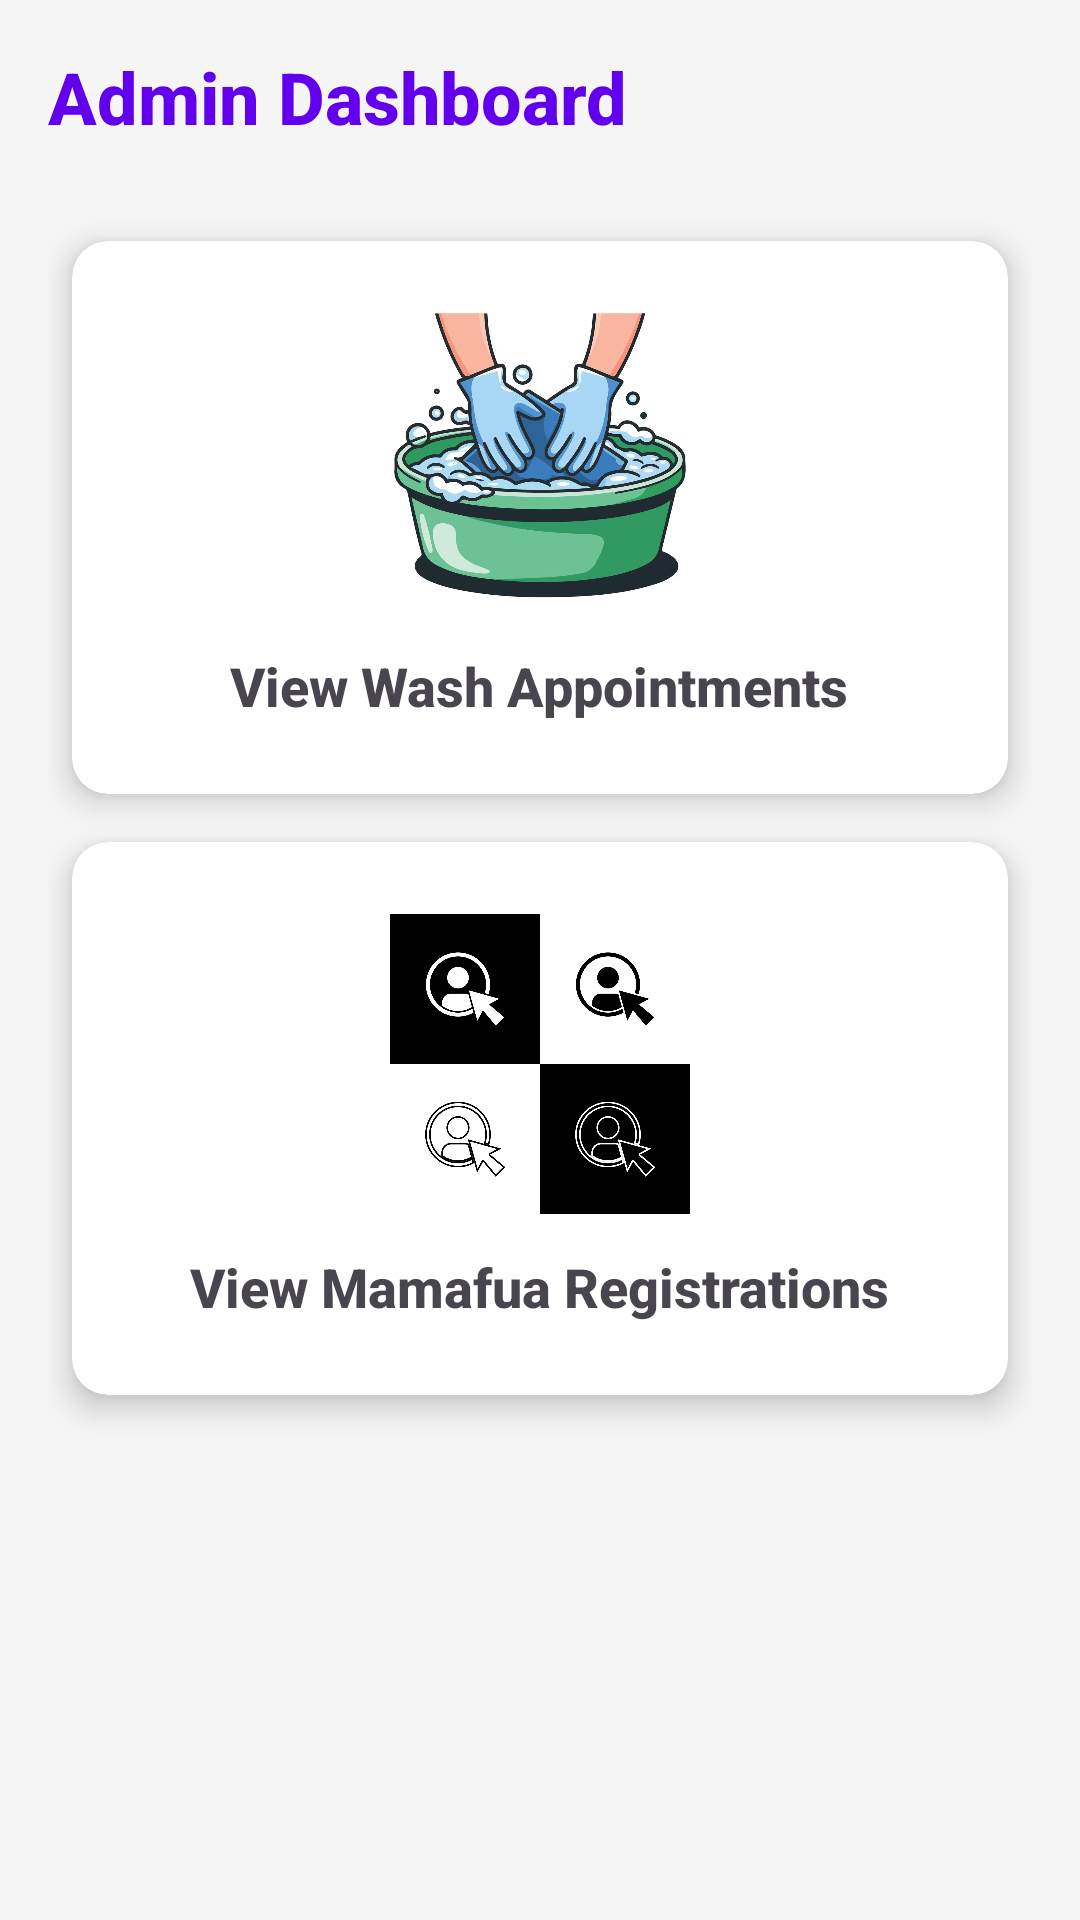

Here is an Android app screen rendered from its layout file. Give the layout XML and the strings, colors and styles it references.
<!-- AndroidManifest.xml: application theme Theme.Firebase -->
<!-- res/layout/activity_admin_dashboard.xml -->
<?xml version="1.0" encoding="utf-8"?>
<ScrollView xmlns:android="http://schemas.android.com/apk/res/android"
    xmlns:app="http://schemas.android.com/apk/res-auto"
    android:layout_width="match_parent"
    android:layout_height="match_parent"
    android:background="#F5F5F5"
    android:fillViewport="true">

    <LinearLayout
        android:layout_width="match_parent"
        android:layout_height="wrap_content"
        android:orientation="vertical"
        android:padding="16dp">

        <TextView
            android:layout_width="wrap_content"
            android:layout_height="wrap_content"
            android:text="Admin Dashboard"
            android:textSize="24sp"
            android:textStyle="bold"
            android:layout_marginBottom="24dp"
            android:textColor="@color/design_default_color_primary"/>

        
        <androidx.cardview.widget.CardView
            android:id="@+id/cardViewAppointments"
            android:layout_width="match_parent"
            android:layout_height="wrap_content"
            android:layout_margin="8dp"
            android:clickable="true"
            android:focusable="true"
            android:foreground="?android:attr/selectableItemBackground"
            app:cardCornerRadius="12dp"
            app:cardElevation="6dp">

            <LinearLayout
                android:layout_width="match_parent"
                android:layout_height="wrap_content"
                android:gravity="center"
                android:orientation="vertical"
                android:padding="24dp">

                <ImageView
                    android:layout_width="100dp"
                    android:layout_height="100dp"
                    android:src="@drawable/schedulewash"
                    android:scaleType="centerCrop"
                    android:contentDescription="Wash Appointments" />

                <TextView
                    android:layout_width="wrap_content"
                    android:layout_height="wrap_content"
                    android:layout_marginTop="12dp"
                    android:text="View Wash Appointments"
                    android:textSize="18sp"
                    android:textStyle="bold" />
            </LinearLayout>
        </androidx.cardview.widget.CardView>

        
        <androidx.cardview.widget.CardView
            android:id="@+id/cardViewRegistrations"
            android:layout_width="match_parent"
            android:layout_height="wrap_content"
            android:layout_margin="8dp"
            android:layout_marginTop="16dp"
            android:clickable="true"
            android:focusable="true"
            android:foreground="?android:attr/selectableItemBackground"
            app:cardCornerRadius="12dp"
            app:cardElevation="6dp">

            <LinearLayout
                android:layout_width="match_parent"
                android:layout_height="wrap_content"
                android:gravity="center"
                android:orientation="vertical"
                android:padding="24dp">

                <ImageView
                    android:layout_width="100dp"
                    android:layout_height="100dp"
                    android:src="@drawable/viewmamafuas"
                    android:scaleType="centerCrop"
                    android:contentDescription="Mamafua Registrations" />

                <TextView
                    android:layout_width="wrap_content"
                    android:layout_height="wrap_content"
                    android:layout_marginTop="12dp"
                    android:text="View Mamafua Registrations"
                    android:textSize="18sp"
                    android:textStyle="bold" />
            </LinearLayout>
        </androidx.cardview.widget.CardView>

    </LinearLayout>
</ScrollView>
<!-- resources referenced by this layout -->
<resources>
  <!-- drawable schedulewash: jpeg bitmap (drawable, 82114 bytes) -->
  <!-- drawable viewmamafuas: jpeg bitmap (drawable, 100410 bytes) -->
  <style name="Theme.Firebase" parent="Base.Theme.Firebase" />
  <style name="Base.Theme.Firebase" parent="Theme.Material3.Light.NoActionBar">
          
          <item name="colorPrimary">@color/primaryBlue</item>
          <item name="colorOnPrimary">@color/white</item>
          <item name="colorPrimaryContainer">@color/primaryLight</item>
          <item name="colorOnPrimaryContainer">@color/white</item>
  
          <item name="colorSecondary">@color/secondaryTeal</item>
          <item name="colorOnSecondary">@color/white</item>
          <item name="colorSecondaryContainer">@color/secondaryLight</item>
          <item name="colorOnSecondaryContainer">@color/primaryDark</item>
  
          
          <item name="android:windowBackground">@color/backgroundColor</item>
          <item name="android:statusBarColor">@color/primaryDark</item>
  
          
          <item name="fontFamily">sans-serif-medium</item>
  
          
          <item name="materialButtonStyle">@style/Widget.App.Button</item>
      </style>
  <color name="primaryBlue">#0D47A1</color>
  <color name="white">#FFFFFFFF</color>
  <color name="primaryLight">#5472D3</color>
  <color name="secondaryTeal">#00ACC1</color>
  <color name="secondaryLight">#5DDEF4</color>
  <color name="primaryDark">#002171</color>
  <color name="backgroundColor">#F8F9FA</color>
  <style name="Widget.App.Button" parent="Widget.Material3.Button">
          <item name="android:insetTop">0dp</item>
          <item name="android:insetBottom">0dp</item>
          <item name="shapeAppearance">@style/ShapeAppearance.App.MediumComponent</item>
          <item name="android:fontFamily">sans-serif-black</item>
          <item name="android:textAllCaps">true</item>
          <item name="android:letterSpacing">0.05</item>
      </style>
  <style name="ShapeAppearance.App.MediumComponent" parent="ShapeAppearance.Material3.MediumComponent">
          <item name="cornerSize">12dp</item>
      </style>
</resources>
